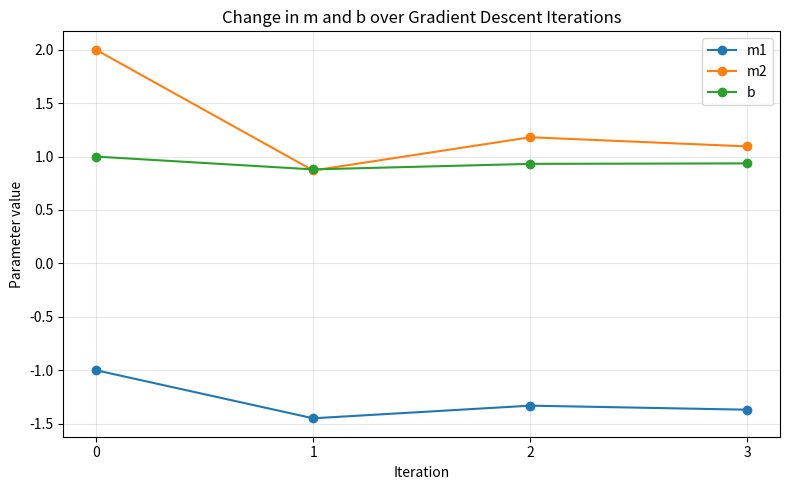
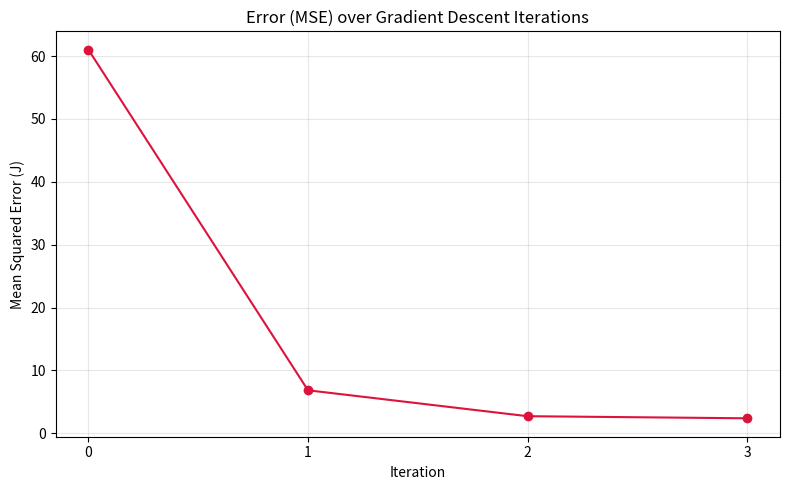

Source code (Python) for these figures, in order:
"""
Part 4: Convert manual gradient descent calculations into Python code.

Model:  y_hat = X . m + b
Cost:   J = (1/n) * sum((y_hat - target)^2)      (MSE)
Update: m = m - lr * grad_m,  b = b - lr * grad_b

The analytical gradient is verified at every step with SciPy's
numerical derivative (scipy.optimize.approx_fprime).
"""

import numpy as np
from scipy.optimize import approx_fprime
import matplotlib.pyplot as plt

# ---------------------------------------------------------------
# Step 1: Define the dataset and starting values
# ---------------------------------------------------------------
X = np.array([[1, 3],
              [4, 10]], dtype=float)
target = np.array([5, 6], dtype=float)

m = np.array([-1.0, 2.0])   # initial weights
b = 1.0                     # initial bias
lr = 0.01                   # learning rate
n = X.shape[0]              # number of samples
n_iterations = 3


# ---------------------------------------------------------------
# Step 2: Prediction, cost and gradient functions
# ---------------------------------------------------------------
def predict(m, b, X):
    """y_hat = X . m + b   (matrix multiplication, not element-by-element)."""
    return X.dot(m) + b


def cost_J(params, X, target):
    """MSE cost: J = (1/n) * sum((y_hat - target)^2)."""
    m_ = params[:2]
    b_ = params[2]
    error = predict(m_, b_, X) - target
    return np.mean(error ** 2)


def analytical_gradient(m, b, X, target):
    """Gradient derived by hand in Part 3."""
    y_hat = predict(m, b, X)
    error = y_hat - target
    grad_m = (2 / n) * X.T.dot(error)
    grad_b = (2 / n) * np.sum(error)
    return grad_m, grad_b, error, y_hat


def scipy_gradient(m, b, X, target, epsilon=1e-6):
    """Numerical gradient from SciPy, used to check the analytical one."""
    params = np.array([m[0], m[1], b])
    grad = approx_fprime(params, cost_J, epsilon, X, target)
    return grad[:2], grad[2]


# ---------------------------------------------------------------
# Step 3: Gradient descent loop (Predict -> Error -> MSE -> Gradient -> Update)
# ---------------------------------------------------------------
history_m = [m.copy()]
history_b = [b]
history_error = []

print("=" * 70)
print("GRADIENT DESCENT - PART 4 (Python reproduction of manual Part 3)")
print("=" * 70)

for i in range(1, n_iterations + 1):
    print(f"\n--- Iteration {i} ---")
    print(f"Current m = {m}, b = {b}")

    # 1. Predict
    y_hat = predict(m, b, X)
    print(f"Prediction y_hat = X . m + b = {y_hat}")

    # 2. Error
    error = y_hat - target
    print(f"Error e = y_hat - target = {error}")

    # 3. MSE cost (kept for the error-vs-iteration plot)
    mse = np.mean(error ** 2)
    history_error.append(mse)
    print(f"MSE cost J = {mse:.4f}")

    # 4. Analytical gradient
    grad_m, grad_b, _, _ = analytical_gradient(m, b, X, target)
    print(f"Analytical gradient  -> grad_m = {grad_m}, grad_b = {grad_b}")

    # 5. SciPy numerical gradient (sanity check)
    grad_m_scipy, grad_b_scipy = scipy_gradient(m, b, X, target)
    print(f"SciPy numerical grad -> grad_m = {np.round(grad_m_scipy, 4)}, "
          f"grad_b = {grad_b_scipy:.4f}  (should match analytical)")

    # 6. Update m and b
    m = m - lr * grad_m
    b = b - lr * grad_b
    print(f"Updated  -> m = {np.round(m, 4)}, b = {round(b, 4)}")

    history_m.append(m.copy())
    history_b.append(b)

# Final MSE after the last update (completes the error curve)
final_pred = predict(m, b, X)
final_error = final_pred - target
history_error.append(np.mean(final_error ** 2))

print("\n" + "=" * 70)
print(f"FINAL PARAMETERS after {n_iterations} iterations:")
print(f"m = {np.round(m, 4)}")
print(f"b = {round(b, 4)}")
print(f"Final predictions y_hat = {np.round(final_pred, 4)}")
print("=" * 70)


# ---------------------------------------------------------------
# Step 4: Visualizations
# ---------------------------------------------------------------
history_m = np.array(history_m)
iterations = np.arange(len(history_b))   # 0, 1, 2, ..., n_iterations

# Plot 1: how m1, m2 and b change
plt.figure(figsize=(8, 5))
plt.plot(iterations, history_m[:, 0], marker="o", label="m1")
plt.plot(iterations, history_m[:, 1], marker="o", label="m2")
plt.plot(iterations, history_b, marker="o", label="b")
plt.xlabel("Iteration")
plt.ylabel("Parameter value")
plt.title("Change in m and b over Gradient Descent Iterations")
plt.xticks(iterations)
plt.legend()
plt.grid(True, alpha=0.3)
plt.tight_layout()
plt.savefig("params_over_iterations.png", dpi=150)
plt.show()
plt.close()

# Plot 2: MSE over iterations
plt.figure(figsize=(8, 5))
plt.plot(iterations, history_error, marker="o", color="crimson")
plt.xlabel("Iteration")
plt.ylabel("Mean Squared Error (J)")
plt.title("Error (MSE) over Gradient Descent Iterations")
plt.xticks(iterations)
plt.grid(True, alpha=0.3)
plt.tight_layout()
plt.savefig("error_over_iterations.png", dpi=150)
plt.show()
plt.close()
